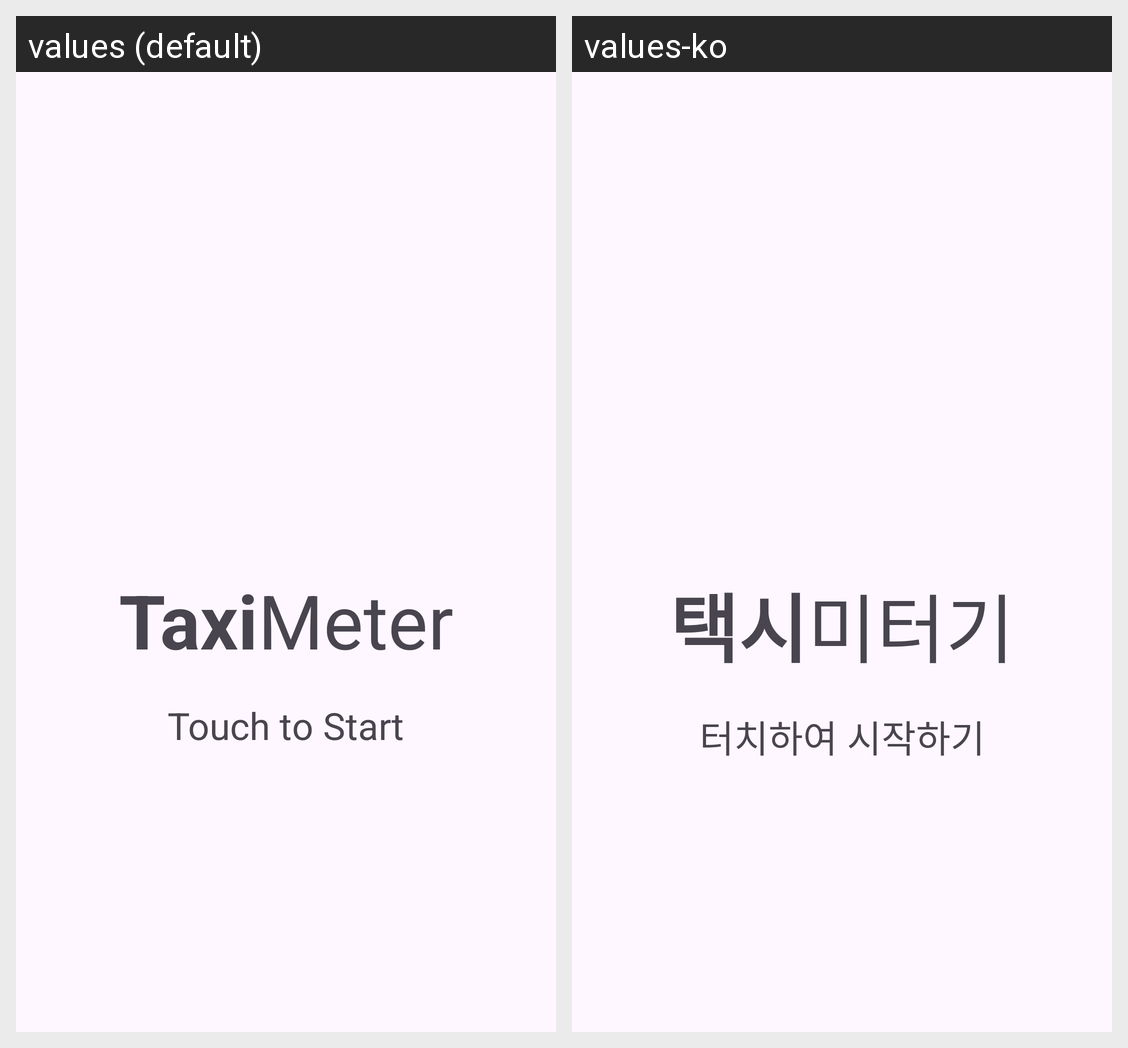

Strings drawn on this Android screen and how each of the app's shown locales translates them:
Android screen res/layout/fragment_main_home.xml rendered under 2 locales, left to right: values (default), values-ko. Device: Nexus 5 (rendered at 1080×1920; each locale shown at half size, 540×960, under a caption strip naming it); theme Theme.TaxiMeter.
Strings drawn on this screen, with the default value and each locale's value (text and hints the layout hard-codes, and strings that could not be matched under every locale, appear in the picture but are not listed):

tv_home_title_taxi
  values: Taxi
  values-ko: 택시

tv_home_title_meter
  values: Meter
  values-ko: 미터기

tv_home_info
  values: Touch to Start
  values-ko: 터치하여 시작하기
